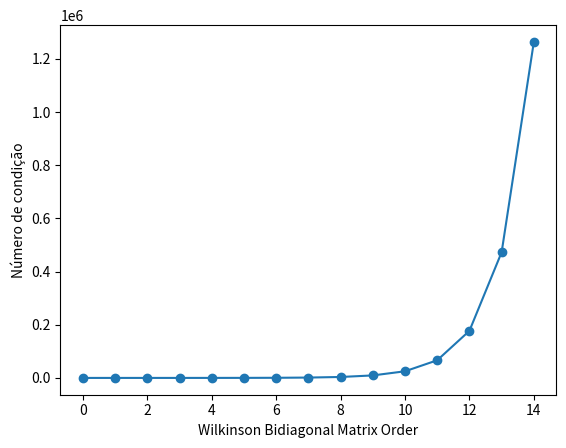

This figure's Python source:
"""
Constrói e analisa uma matriz de Wilkinsin bidiagonal quanto ao aumento de sua 
ordem e o número de condição.
"""
import numpy as np
import matplotlib.pyplot as plt

## a)
def build_wilk_bidiag(n: int):
    # init wilkenson bidiag
    A = np.zeros((n,n))

    for i in range(n):
        A[i,i] = n-i # diagonal principal: n, n-1, ..., 2, 1
        try:
            A[i,i+1] = n  # direita da diagonal principal: n, n, ..., n, n
        except:
            pass
    return A

# Teste
# print(build_wilk_bidiag(5))

## b)
outputs = []
for n in range(1,16):
    A = build_wilk_bidiag(n)
    # Use numpy to get cond number
    cond_number = np.linalg.cond( A )
    # Store for later graph
    outputs.append(cond_number)

# Plot
plt.plot(outputs, marker='o')
plt.xlabel("Wilkinson Bidiagonal Matrix Order")
plt.ylabel("Número de condição"); 
plt.show()

## c)
# Build order 20 winkenson matrix:
A = build_wilk_bidiag(20)
# Check its eigenvalues
eigvalues, eigvector = np.linalg.eig(A)
print("Autovalores Wikenson(20):\n",eigvalues) # 20, 19, ..., 2, 1 as expected
# Perturb element A(20,1) by 10^(-10)
A[19,0] += 10e-10
# Check its eigenvalues again
eigvalues, eigvector = np.linalg.eig(A)
print("Autovalores Wikenson(20) perturbada:\n",eigvalues) # 2 resultados reais e 18 complexos
